Labelled photos from "images", an image-classification folder in shabazpatel/wbc-classification. The possible labels are: eosinophil, lymphocyte, monocyte, neutrophil.

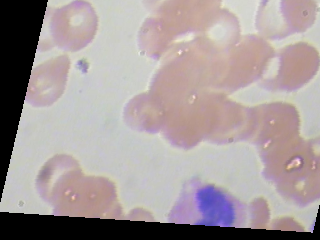
Label: eosinophil

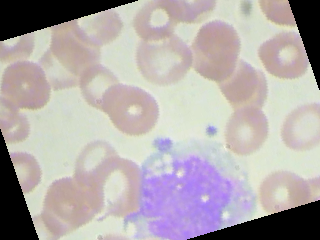
Label: monocyte

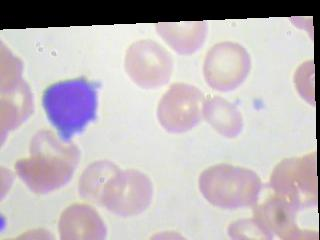
Label: lymphocyte

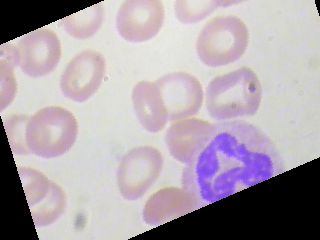
Label: neutrophil

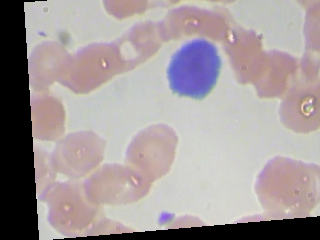
Label: lymphocyte

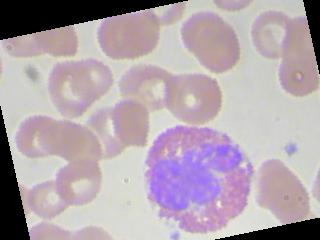
Label: eosinophil
